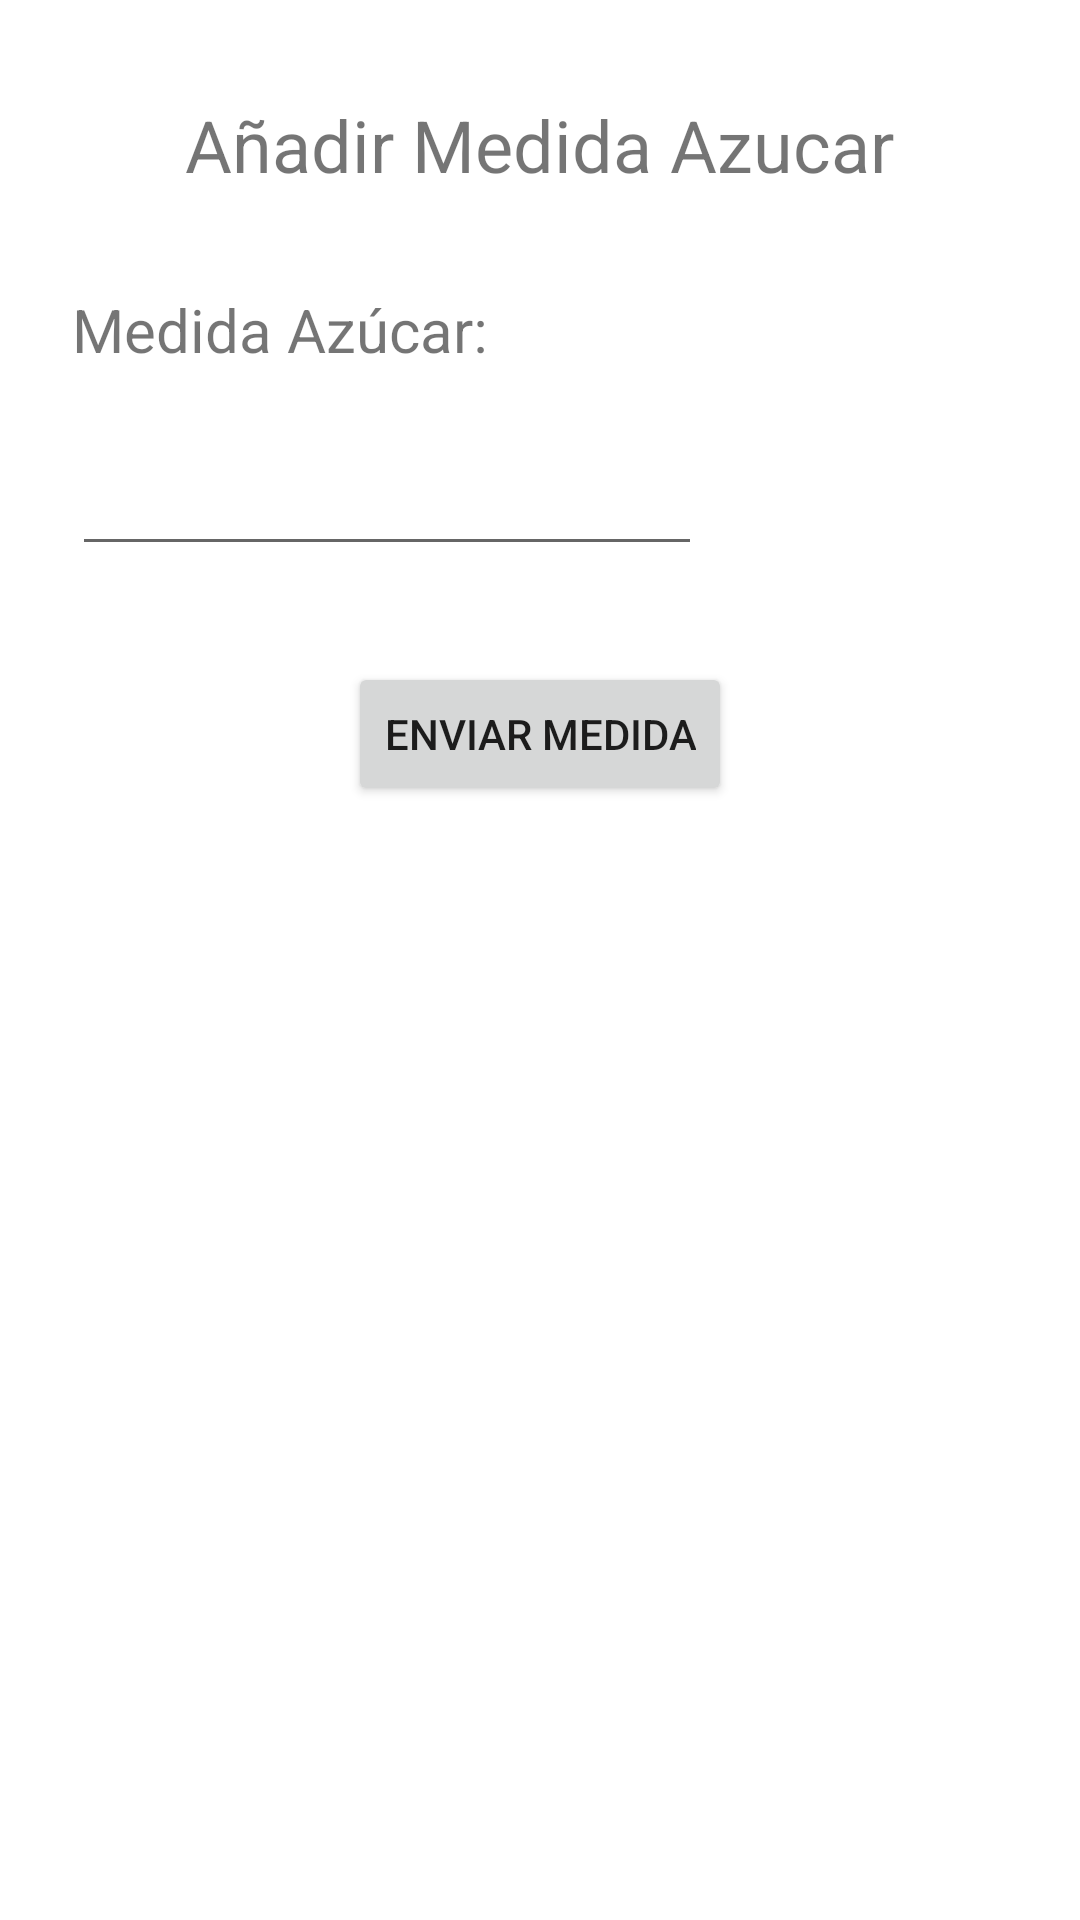

Produce the Android XML layout that renders to this screen, including the resource entries it uses.
<!-- AndroidManifest.xml: application theme Theme.PastilleroInteligente -->
<!-- res/layout/activity_main_add_azucar.xml -->
<?xml version="1.0" encoding="utf-8"?>
<androidx.constraintlayout.widget.ConstraintLayout xmlns:android="http://schemas.android.com/apk/res/android"
    xmlns:app="http://schemas.android.com/apk/res-auto"
    xmlns:tools="http://schemas.android.com/tools"
    android:layout_width="match_parent"
    android:layout_height="match_parent"
    tools:context=".MainAddAzucar">

    <TextView
        android:id="@+id/textView15"
        android:layout_width="wrap_content"
        android:layout_height="wrap_content"
        android:layout_marginStart="24dp"
        android:layout_marginLeft="24dp"
        android:layout_marginTop="32dp"
        android:text="Medida Azúcar:"
        android:textSize="20sp"
        app:layout_constraintStart_toStartOf="parent"
        app:layout_constraintTop_toBottomOf="@+id/textView13" />

    <TextView
        android:id="@+id/textView13"
        android:layout_width="wrap_content"
        android:layout_height="wrap_content"
        android:layout_marginTop="32dp"
        android:text="Añadir Medida Azucar"
        android:textSize="24sp"
        app:layout_constraintEnd_toEndOf="parent"
        app:layout_constraintStart_toStartOf="parent"
        app:layout_constraintTop_toTopOf="parent" />

    <EditText
        android:id="@+id/azucar"
        android:layout_width="wrap_content"
        android:layout_height="wrap_content"
        android:layout_marginStart="24dp"
        android:layout_marginLeft="24dp"
        android:layout_marginTop="24dp"
        android:ems="10"
        android:inputType="textPersonName"
        app:layout_constraintStart_toStartOf="parent"
        app:layout_constraintTop_toBottomOf="@+id/textView15" />

    <Button
        android:id="@+id/botonAddAzucar"
        android:layout_width="wrap_content"
        android:layout_height="wrap_content"
        android:layout_marginTop="32dp"
        android:text="Enviar Medida"
        app:layout_constraintEnd_toEndOf="parent"
        app:layout_constraintStart_toStartOf="parent"
        app:layout_constraintTop_toBottomOf="@+id/azucar" />
</androidx.constraintlayout.widget.ConstraintLayout>
<!-- resources referenced by this layout -->
<resources>
  <style name="Theme.PastilleroInteligente" parent="Theme.MaterialComponents.DayNight.DarkActionBar">
          
          <item name="colorPrimary">@color/purple_500</item>
          <item name="colorPrimaryVariant">@color/purple_700</item>
          <item name="colorOnPrimary">@color/white</item>
          
          <item name="colorSecondary">@color/teal_200</item>
          <item name="colorSecondaryVariant">@color/teal_700</item>
          <item name="colorOnSecondary">@color/black</item>
          
          <item name="android:statusBarColor" tools:targetApi="l">?attr/colorPrimaryVariant</item>
          
      </style>
  <!-- not gathered from this repository: default colours our renderer supplied (Android Studio template values) -->
  <color name="purple_500">#FF6200EE</color>
  <color name="purple_700">#FF3700B3</color>
  <color name="teal_200">#FF03DAC5</color>
  <color name="teal_700">#FF018786</color>
  <color name="black">#FF000000</color>
  <color name="white">#FFFFFFFF</color>
</resources>
